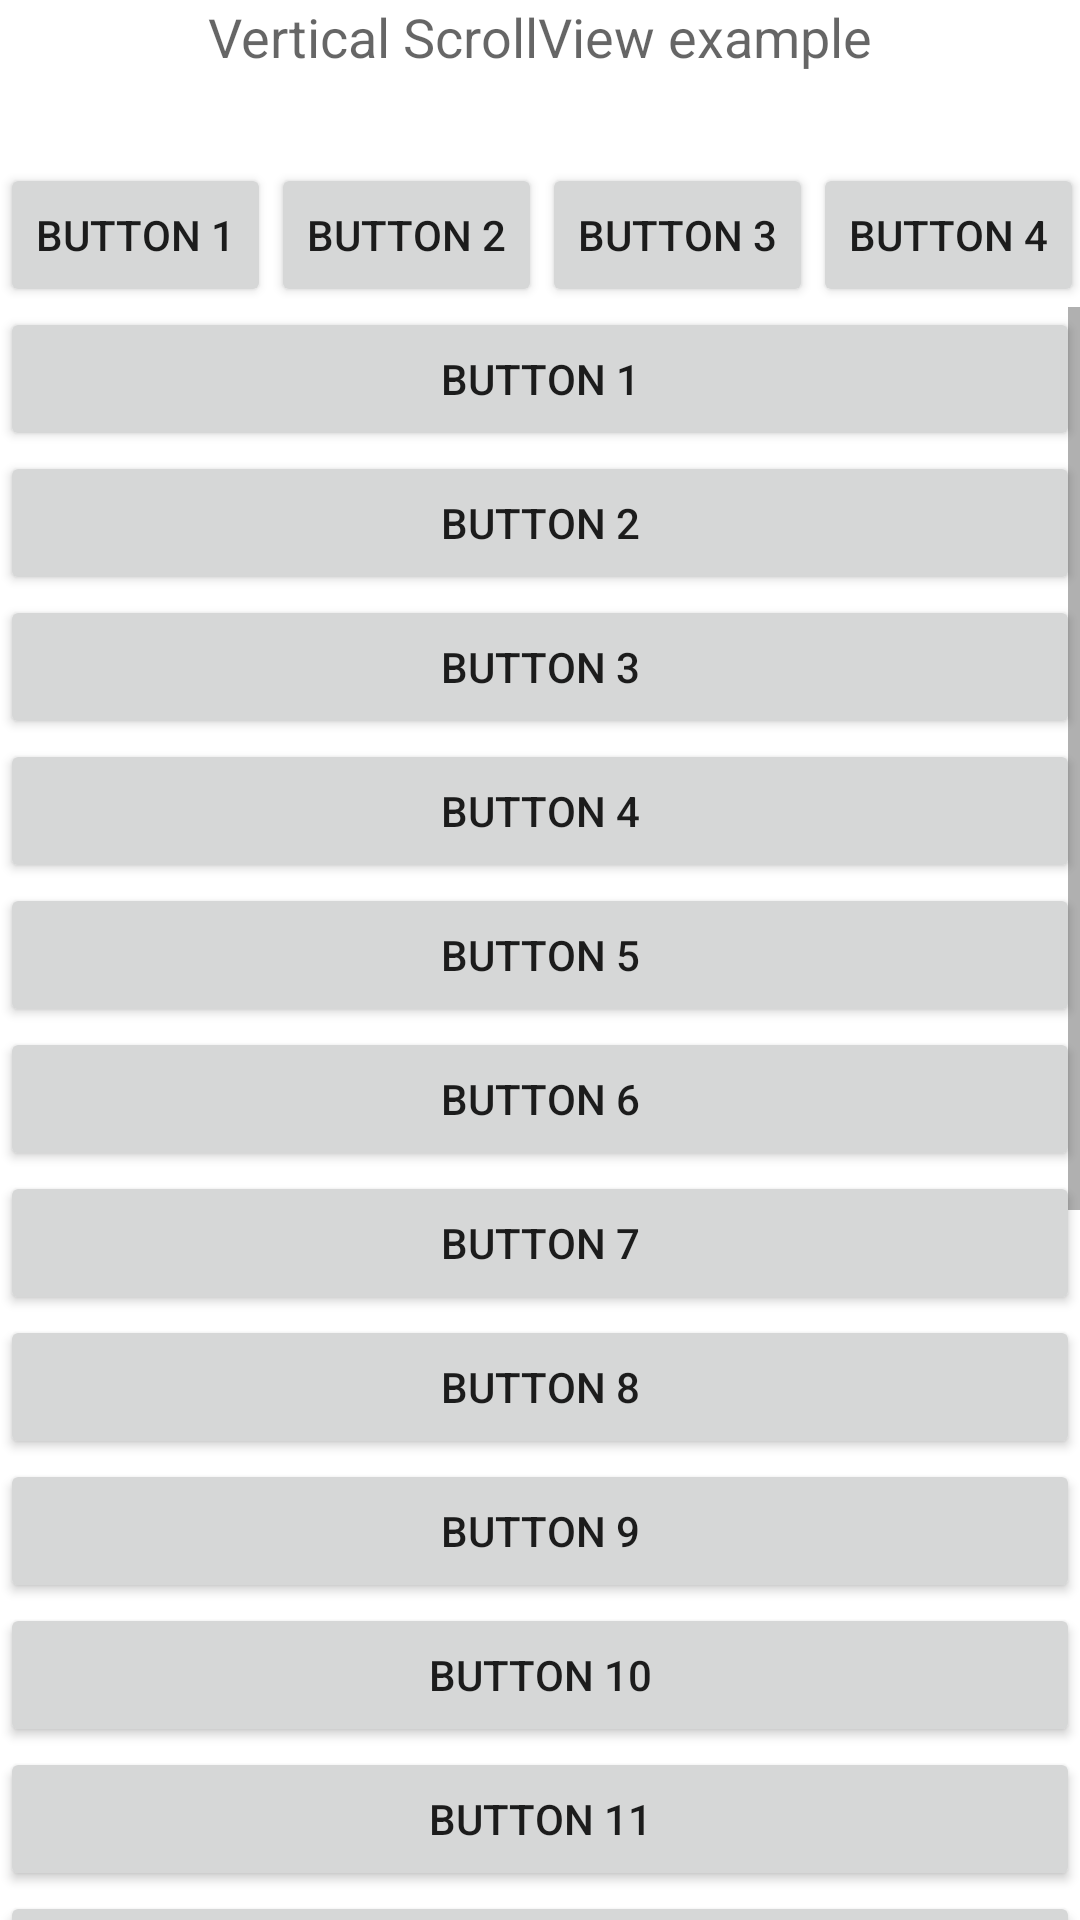

Produce the Android XML layout that renders to this screen, including the resource entries it uses.
<!-- AndroidManifest.xml: application theme Theme.Practice_Demo -->
<!-- res/layout/activity_main.xml -->
<?xml version="1.0" encoding="utf-8"?>
<LinearLayout xmlns:android="http://schemas.android.com/apk/res/android"
    xmlns:app="http://schemas.android.com/apk/res-auto"
    xmlns:tools="http://schemas.android.com/tools"
    android:layout_width="match_parent"
    android:orientation="vertical"
    android:layout_height="match_parent"
    tools:context=".MainActivity">

    <TextView
        android:id="@+id/textView"
        android:layout_width="wrap_content"
        android:layout_height="wrap_content"
        android:layout_alignParentTop="true"
        android:layout_centerHorizontal="true"
        android:layout_gravity="center_horizontal"
        android:text="Vertical ScrollView example"
        android:textAppearance="?android:attr/textAppearanceMedium" />


    <HorizontalScrollView
        android:id="@+id/scrollView"
        android:layout_width="fill_parent"
        android:layout_height="wrap_content"
        android:layout_marginTop="30dp"
        android:scrollbars="vertical">


        <LinearLayout
            android:layout_width="fill_parent"
            android:layout_height="fill_parent"
            android:orientation="horizontal">

            <Button
                android:layout_width="fill_parent"
                android:layout_height="wrap_content"
                android:text="Button 1" />

            <Button
                android:layout_width="fill_parent"
                android:layout_height="wrap_content"
                android:text="Button 2" />

            <Button
                android:layout_width="fill_parent"
                android:layout_height="wrap_content"
                android:text="Button 3" />

            <Button
                android:layout_width="fill_parent"
                android:layout_height="wrap_content"
                android:text="Button 4" />

            <Button
                android:layout_width="fill_parent"
                android:layout_height="wrap_content"
                android:text="Button 5" />

            <Button
                android:layout_width="fill_parent"
                android:layout_height="wrap_content"
                android:text="Button 6" />

            <Button
                android:layout_width="fill_parent"
                android:layout_height="wrap_content"
                android:text="Button 7" />

            <Button
                android:layout_width="fill_parent"
                android:layout_height="wrap_content"
                android:text="Button 8" />

            <Button
                android:layout_width="fill_parent"
                android:layout_height="wrap_content"
                android:text="Button 9" />

            <Button
                android:layout_width="fill_parent"
                android:layout_height="wrap_content"
                android:text="Button 10" />

            <Button
                android:layout_width="fill_parent"
                android:layout_height="wrap_content"
                android:text="Button 11" />

            <Button
                android:layout_width="fill_parent"
                android:layout_height="wrap_content"
                android:text="Button 12" />

            <Button
                android:layout_width="fill_parent"
                android:layout_height="wrap_content"
                android:text="Button 13" />

            <Button
                android:layout_width="fill_parent"
                android:layout_height="wrap_content"
                android:text="Button 14" />

            <Button
                android:layout_width="fill_parent"
                android:layout_height="wrap_content"
                android:text="Button 15" />

            <Button
                android:layout_width="fill_parent"
                android:layout_height="wrap_content"
                android:text="Button 16" />

            <Button
                android:layout_width="fill_parent"
                android:layout_height="wrap_content"
                android:text="Button 17" />

            <Button
                android:layout_width="fill_parent"
                android:layout_height="wrap_content"
                android:text="Button 18" />

            <Button
                android:layout_width="fill_parent"
                android:layout_height="wrap_content"
                android:text="Button 19" />

            <Button
                android:layout_width="fill_parent"
                android:layout_height="wrap_content"
                android:text="Button 20" />

        </LinearLayout>

    </HorizontalScrollView>
    <ScrollView
        android:layout_width="match_parent"
        android:layout_height="wrap_content">
        <LinearLayout
            android:layout_width="fill_parent"
            android:layout_height="fill_parent"
            android:orientation="vertical">

            <Button
                android:layout_width="fill_parent"
                android:layout_height="wrap_content"
                android:text="Button 1" />

            <Button
                android:layout_width="fill_parent"
                android:layout_height="wrap_content"
                android:text="Button 2" />

            <Button
                android:layout_width="fill_parent"
                android:layout_height="wrap_content"
                android:text="Button 3" />

            <Button
                android:layout_width="fill_parent"
                android:layout_height="wrap_content"
                android:text="Button 4" />

            <Button
                android:layout_width="fill_parent"
                android:layout_height="wrap_content"
                android:text="Button 5" />

            <Button
                android:layout_width="fill_parent"
                android:layout_height="wrap_content"
                android:text="Button 6" />

            <Button
                android:layout_width="fill_parent"
                android:layout_height="wrap_content"
                android:text="Button 7" />

            <Button
                android:layout_width="fill_parent"
                android:layout_height="wrap_content"
                android:text="Button 8" />

            <Button
                android:layout_width="fill_parent"
                android:layout_height="wrap_content"
                android:text="Button 9" />

            <Button
                android:layout_width="fill_parent"
                android:layout_height="wrap_content"
                android:text="Button 10" />

            <Button
                android:layout_width="fill_parent"
                android:layout_height="wrap_content"
                android:text="Button 11" />

            <Button
                android:layout_width="fill_parent"
                android:layout_height="wrap_content"
                android:text="Button 12" />

            <Button
                android:layout_width="fill_parent"
                android:layout_height="wrap_content"
                android:text="Button 13" />

            <Button
                android:layout_width="fill_parent"
                android:layout_height="wrap_content"
                android:text="Button 14" />

            <Button
                android:layout_width="fill_parent"
                android:layout_height="wrap_content"
                android:text="Button 15" />

            <Button
                android:layout_width="fill_parent"
                android:layout_height="wrap_content"
                android:text="Button 16" />

            <Button
                android:layout_width="fill_parent"
                android:layout_height="wrap_content"
                android:text="Button 17" />

            <Button
                android:layout_width="fill_parent"
                android:layout_height="wrap_content"
                android:text="Button 18" />

            <Button
                android:layout_width="fill_parent"
                android:layout_height="wrap_content"
                android:text="Button 19" />

            <Button
                android:layout_width="fill_parent"
                android:layout_height="wrap_content"
                android:text="Button 20" />

        </LinearLayout>

    </ScrollView>

</LinearLayout>
<!-- resources referenced by this layout -->
<resources>
  <style name="Theme.Practice_Demo" parent="Theme.MaterialComponents.DayNight.DarkActionBar">
          
          <item name="colorPrimary">@color/purple_500</item>
          <item name="colorPrimaryVariant">@color/purple_700</item>
          <item name="colorOnPrimary">@color/white</item>
          
          <item name="colorSecondary">@color/teal_200</item>
          <item name="colorSecondaryVariant">@color/teal_700</item>
          <item name="colorOnSecondary">@color/black</item>
          
          <item name="android:statusBarColor">?attr/colorPrimaryVariant</item>
          
      </style>
  <!-- not gathered from this repository: default colours our renderer supplied (Android Studio template values) -->
  <color name="purple_500">#FF6200EE</color>
  <color name="purple_700">#FF3700B3</color>
  <color name="teal_200">#FF03DAC5</color>
  <color name="teal_700">#FF018786</color>
  <color name="black">#FF000000</color>
  <color name="white">#FFFFFFFF</color>
</resources>
